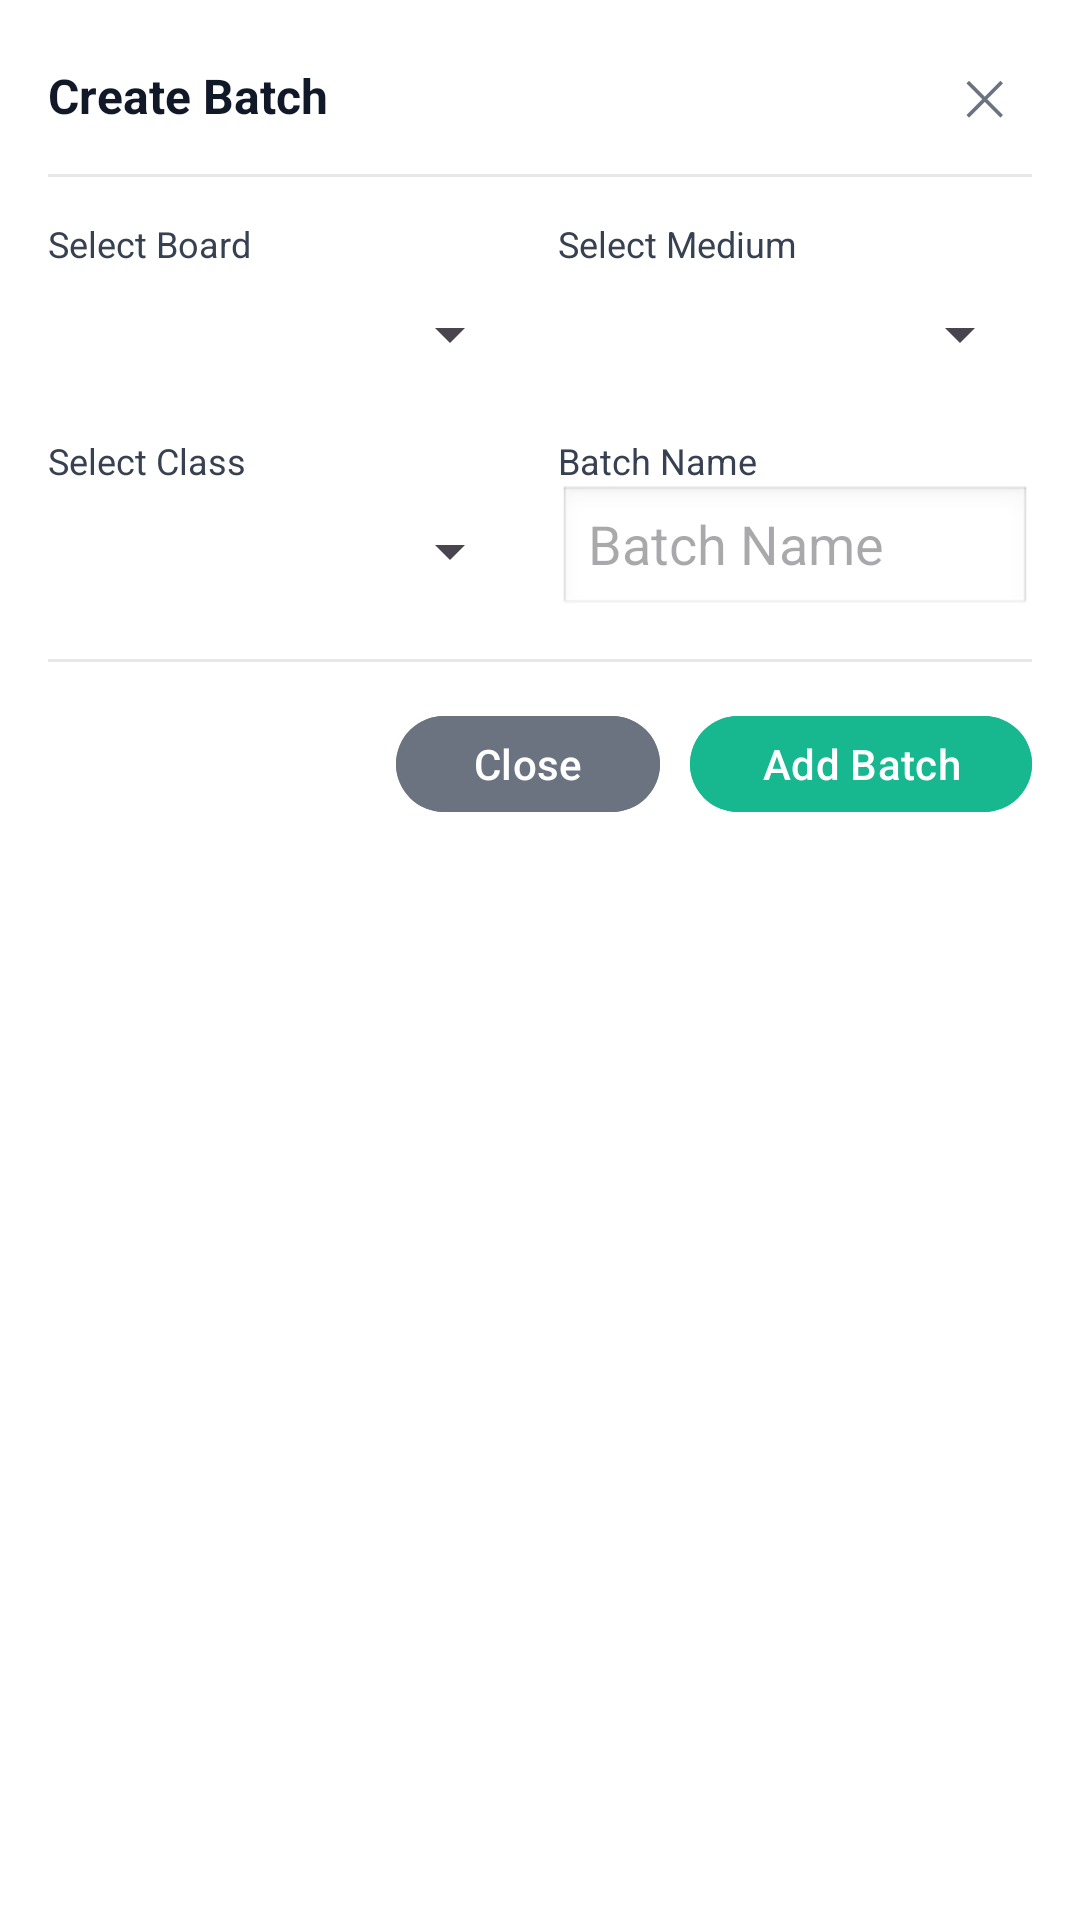

Here is an Android app screen rendered from its layout file. Give the layout XML and the strings, colors and styles it references.
<!-- AndroidManifest.xml: application theme Theme.CoachingCenter_app -->
<!-- res/layout/dialog_create_batch.xml -->
<?xml version="1.0" encoding="utf-8"?>
<LinearLayout xmlns:android="http://schemas.android.com/apk/res/android"
    android:layout_width="320dp"
    android:layout_height="wrap_content"
    android:orientation="vertical"
    android:padding="16dp"
    android:background="@android:color/white">

    
    <LinearLayout
        android:layout_width="match_parent"
        android:layout_height="wrap_content"
        android:orientation="horizontal"
        android:gravity="center_vertical">

        <TextView
            android:layout_width="0dp"
            android:layout_height="wrap_content"
            android:layout_weight="1"
            android:text="Create Batch"
            android:textStyle="bold"
            android:textSize="16sp"
            android:textColor="#111827"/>

        <TextView
            android:id="@+id/btnClose"
            android:layout_width="32dp"
            android:layout_height="32dp"
            android:gravity="center"
            android:text="✕"
            android:textSize="16sp"
            android:textColor="#6B7280"/>
    </LinearLayout>

    <View
        android:layout_width="match_parent"
        android:layout_height="1dp"
        android:layout_marginTop="10dp"
        android:background="#E5E7EB"/>

    
    <LinearLayout
        android:layout_width="match_parent"
        android:layout_height="wrap_content"
        android:layout_marginTop="14dp"
        android:orientation="horizontal">

        <LinearLayout
            android:layout_width="0dp"
            android:layout_height="wrap_content"
            android:layout_weight="1"
            android:orientation="vertical">

            <TextView
                android:layout_width="wrap_content"
                android:layout_height="wrap_content"
                android:text="Select Board"
                android:textSize="12sp"
                android:textColor="#374151"/>

            <Spinner
                android:id="@+id/spBoard"
                android:layout_width="match_parent"
                android:layout_height="44dp"/>
        </LinearLayout>

        <View android:layout_width="12dp" android:layout_height="1dp"/>

        <LinearLayout
            android:layout_width="0dp"
            android:layout_height="wrap_content"
            android:layout_weight="1"
            android:orientation="vertical">

            <TextView
                android:layout_width="wrap_content"
                android:layout_height="wrap_content"
                android:text="Select Medium"
                android:textSize="12sp"
                android:textColor="#374151"/>

            <Spinner
                android:id="@+id/spMedium"
                android:layout_width="match_parent"
                android:layout_height="44dp"/>
        </LinearLayout>

    </LinearLayout>

    
    <LinearLayout
        android:layout_width="match_parent"
        android:layout_height="wrap_content"
        android:layout_marginTop="12dp"
        android:orientation="horizontal">

        <LinearLayout
            android:layout_width="0dp"
            android:layout_height="wrap_content"
            android:layout_weight="1"
            android:orientation="vertical">

            <TextView
                android:layout_width="wrap_content"
                android:layout_height="wrap_content"
                android:text="Select Class"
                android:textSize="12sp"
                android:textColor="#374151"/>

            <Spinner
                android:id="@+id/spClass"
                android:layout_width="match_parent"
                android:layout_height="44dp"/>
        </LinearLayout>

        <View android:layout_width="12dp" android:layout_height="1dp"/>

        <LinearLayout
            android:layout_width="0dp"
            android:layout_height="wrap_content"
            android:layout_weight="1"
            android:orientation="vertical">

            <TextView
                android:layout_width="wrap_content"
                android:layout_height="wrap_content"
                android:text="Batch Name"
                android:textSize="12sp"
                android:textColor="#374151"/>

            <EditText
                android:id="@+id/etBatchName"
                android:layout_width="match_parent"
                android:layout_height="44dp"
                android:hint="Batch Name"
                android:paddingStart="10dp"
                android:paddingEnd="10dp"
                android:background="@android:drawable/edit_text"/>
        </LinearLayout>

    </LinearLayout>

    <View
        android:layout_width="match_parent"
        android:layout_height="1dp"
        android:layout_marginTop="14dp"
        android:background="#E5E7EB"/>

    
    <LinearLayout
        android:layout_width="match_parent"
        android:layout_height="wrap_content"
        android:layout_marginTop="14dp"
        android:gravity="end"
        android:orientation="horizontal">

        <com.google.android.material.button.MaterialButton
            android:id="@+id/btnDialogClose"
            android:layout_width="wrap_content"
            android:layout_height="40dp"
            android:text="Close"
            android:textAllCaps="false"
            android:textColor="@android:color/white"
            android:backgroundTint="#6B7280"/>

        <View android:layout_width="10dp" android:layout_height="1dp"/>

        <com.google.android.material.button.MaterialButton
            android:id="@+id/btnAddBatch"
            android:layout_width="wrap_content"
            android:layout_height="40dp"
            android:text="Add Batch"
            android:textAllCaps="false"
            android:textColor="@android:color/white"
            android:backgroundTint="#17B890"/>
    </LinearLayout>

</LinearLayout>
<!-- resources referenced by this layout -->
<resources>
  <style name="Theme.CoachingCenter_app" parent="Base.Theme.CoachingCenter_app" />
  <style name="Base.Theme.CoachingCenter_app" parent="Theme.Material3.DayNight.NoActionBar">
          
          
      </style>
</resources>
